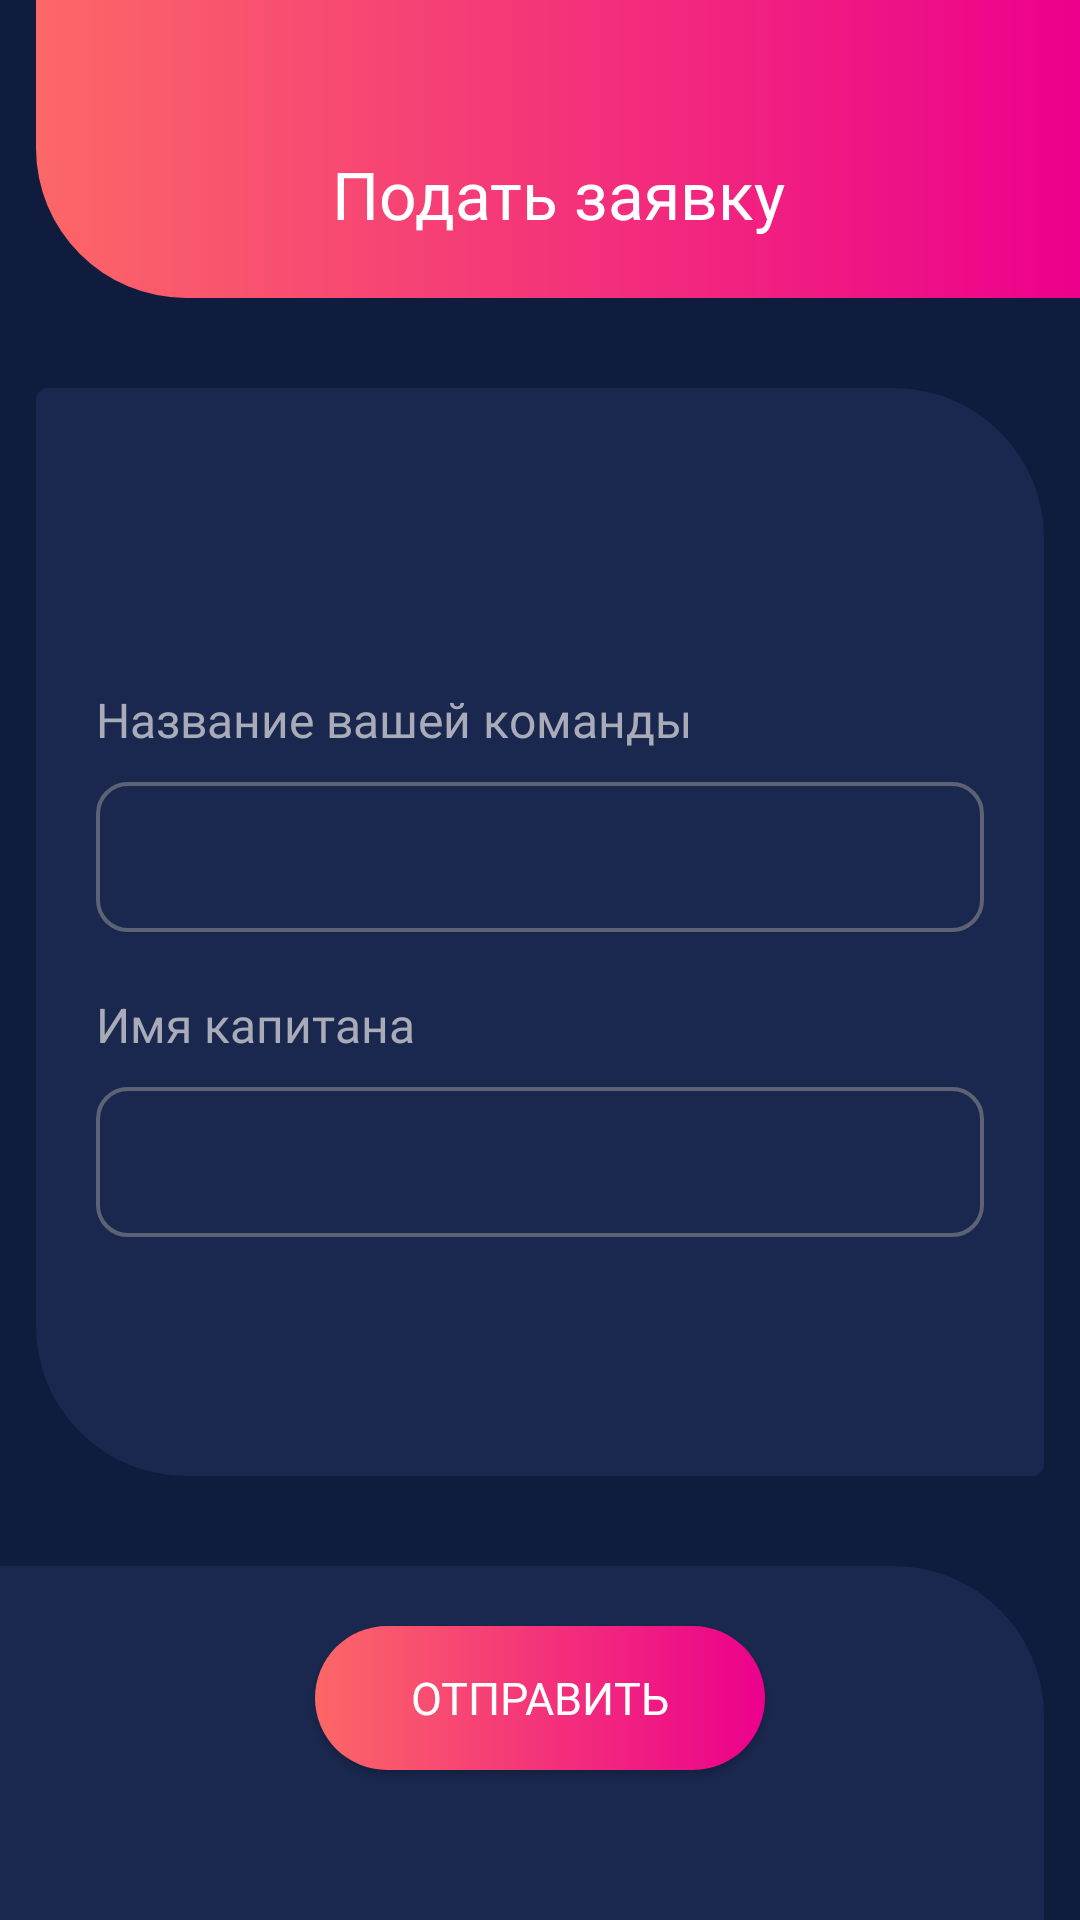

Produce the Android XML layout that renders to this screen, including the resource entries it uses.
<!-- AndroidManifest.xml: application theme Theme.SportMove -->
<!-- res/layout/fragment_add_request.xml -->
<?xml version="1.0" encoding="utf-8"?>
<androidx.constraintlayout.widget.ConstraintLayout xmlns:android="http://schemas.android.com/apk/res/android"
    xmlns:tools="http://schemas.android.com/tools"
    android:layout_width="match_parent"
    android:layout_height="match_parent"
    xmlns:app="http://schemas.android.com/apk/res-auto"
    tools:context=".presentation.add_request.AddRequestFragment">

    <LinearLayout
        android:id="@+id/linearLayout"
        android:layout_width="match_parent"
        android:layout_height="wrap_content"
        android:layout_marginStart="12dp"
        android:background="@drawable/linear_layout_background_top"
        android:orientation="horizontal"
        android:paddingTop="30dp"
        app:layout_constraintEnd_toEndOf="parent"
        app:layout_constraintStart_toStartOf="parent"
        app:layout_constraintTop_toTopOf="parent">

        <TextView
            android:layout_width="0dp"
            android:layout_height="wrap_content"
            android:layout_marginHorizontal="20dp"
            android:layout_marginVertical="20dp"
            android:layout_weight="1"
            android:fontFamily="@font/stem_medium"
            android:gravity="center"
            android:text="Подать заявку"
            android:textColor="@color/white"
            android:textSize="22sp" />

    </LinearLayout>

    <LinearLayout
        android:layout_width="match_parent"
        android:layout_height="0dp"
        android:layout_marginHorizontal="12dp"
        android:layout_marginVertical="30dp"
        android:background="@drawable/card_background"
        android:gravity="center"
        android:orientation="vertical"
        app:layout_constraintBottom_toTopOf="@+id/linearLayout2"
        app:layout_constraintEnd_toEndOf="parent"
        app:layout_constraintStart_toStartOf="parent"
        app:layout_constraintTop_toBottomOf="@+id/linearLayout">

        <TextView
            android:layout_width="match_parent"
            android:layout_height="wrap_content"
            android:layout_marginHorizontal="20dp"
            android:layout_marginTop="20dp"
            android:fontFamily="@font/stem_medium"
            android:text="Название вашей команды"
            android:textColor="@color/grey_text"
            android:textSize="16sp" />

        <EditText
            android:id="@+id/etTeamName"
            android:layout_width="match_parent"
            android:layout_height="50dp"
            android:layout_marginHorizontal="20dp"
            android:layout_marginTop="10dp"
            android:background="@drawable/edit_text_background_transparent"
            android:fontFamily="@font/stem_semilight"
            android:inputType="text"
            android:lines="1"
            android:paddingHorizontal="10dp"
            android:textColor="@color/white" />

        <TextView
            android:layout_width="match_parent"
            android:layout_height="wrap_content"
            android:layout_marginHorizontal="20dp"
            android:layout_marginTop="20dp"
            android:fontFamily="@font/stem_medium"
            android:text="Имя капитана"
            android:textColor="@color/grey_text"
            android:textSize="16sp" />

        <EditText
            android:id="@+id/etCaptain"
            android:layout_width="match_parent"
            android:layout_height="50dp"
            android:layout_marginHorizontal="20dp"
            android:layout_marginTop="10dp"
            android:background="@drawable/edit_text_background_transparent"
            android:fontFamily="@font/stem_semilight"
            android:lines="1"
            android:paddingHorizontal="10dp"
            android:textColor="@color/white" />

    </LinearLayout>

    <LinearLayout
        android:id="@+id/linearLayout2"
        android:layout_width="match_parent"
        android:layout_height="wrap_content"
        android:layout_marginEnd="12dp"
        android:background="@drawable/linear_layout_background_bottom"
        android:orientation="vertical"
        android:paddingBottom="10dp"
        app:layout_constraintBottom_toBottomOf="parent"
        app:layout_constraintEnd_toEndOf="parent"
        app:layout_constraintStart_toStartOf="parent">

        <androidx.appcompat.widget.AppCompatButton
            android:id="@+id/btnAddRequest"
            android:layout_width="150dp"
            android:layout_height="wrap_content"
            android:layout_gravity="center"
            android:layout_marginTop="20dp"
            android:layout_marginBottom="40dp"
            android:layout_marginStart="6dp"
            android:background="@drawable/button_round_gradient_background"
            android:fontFamily="@font/stem_medium"
            android:text="Отправить"
            android:textColor="@color/white"
            android:textSize="15sp" />

    </LinearLayout>

</androidx.constraintlayout.widget.ConstraintLayout>
<!-- resources referenced by this layout -->
<resources>
  <color name="grey_text">#A9ABB8</color>
  <color name="white">#FFFFFFFF</color>
  <!-- drawable button_round_gradient_background (drawable-v24) -->
  <?xml version="1.0" encoding="utf-8"?>
  <shape xmlns:android="http://schemas.android.com/apk/res/android">
      <corners android:radius="25dp" />
      <gradient
          android:endColor="@color/gradient_pink"
          android:startColor="@color/gradient_orange" />
  </shape>
  <!-- drawable card_background (drawable) -->
  <?xml version="1.0" encoding="utf-8"?>
  <shape xmlns:android="http://schemas.android.com/apk/res/android">
      <corners
          android:bottomLeftRadius="50dp"
          android:bottomRightRadius="4dp"
          android:topLeftRadius="4dp"
          android:topRightRadius="50dp" />
      <solid android:color="@color/blue_background_item"/>
  </shape>
  <!-- drawable edit_text_background_transparent (drawable-v24) -->
  <?xml version="1.0" encoding="utf-8"?>
  <shape xmlns:android="http://schemas.android.com/apk/res/android">
      <corners android:radius="10dp"/>
      <stroke android:width="1.2dp" android:color="@color/grey_stroke"/>
  </shape>
  <!-- drawable linear_layout_background_bottom (drawable) -->
  <?xml version="1.0" encoding="utf-8"?>
  <shape xmlns:android="http://schemas.android.com/apk/res/android">
      <corners android:topRightRadius="50dp" />
      <solid android:color="@color/blue_background_item"/>
  </shape>
  <!-- drawable linear_layout_background_top (drawable) -->
  <?xml version="1.0" encoding="utf-8"?>
  <shape xmlns:android="http://schemas.android.com/apk/res/android">
      <corners android:bottomLeftRadius="50dp" />
      <gradient
          android:endColor="@color/gradient_pink"
          android:startColor="@color/gradient_orange"
          android:type="linear" />
  </shape>
  <style name="Theme.SportMove" parent="Theme.MaterialComponents.Light.NoActionBar">
          
          <item name="colorPrimary">@color/purple_500</item>
          <item name="colorPrimaryVariant">@color/purple_700</item>
          <item name="colorOnPrimary">@color/white</item>
          
          <item name="colorSecondary">@color/white</item>
          <item name="colorSecondaryVariant">@color/teal_700</item>
          <item name="colorOnSecondary">@color/black</item>
          
          <item name="android:statusBarColor">?attr/colorPrimaryVariant</item>
          
          <item name="android:windowBackground">@color/blue_background</item>
      </style>
  <color name="gradient_pink">#EC008C</color>
  <color name="gradient_orange">#FC6767</color>
  <color name="blue_background_item">#1A284F</color>
  <color name="grey_stroke">#8B959595</color>
  <color name="purple_500">#FF6200EE</color>
  <color name="purple_700">#FF3700B3</color>
  <color name="teal_700">#FF018786</color>
  <color name="black">#FF000000</color>
  <color name="blue_background">#0F1C3E</color>
</resources>
